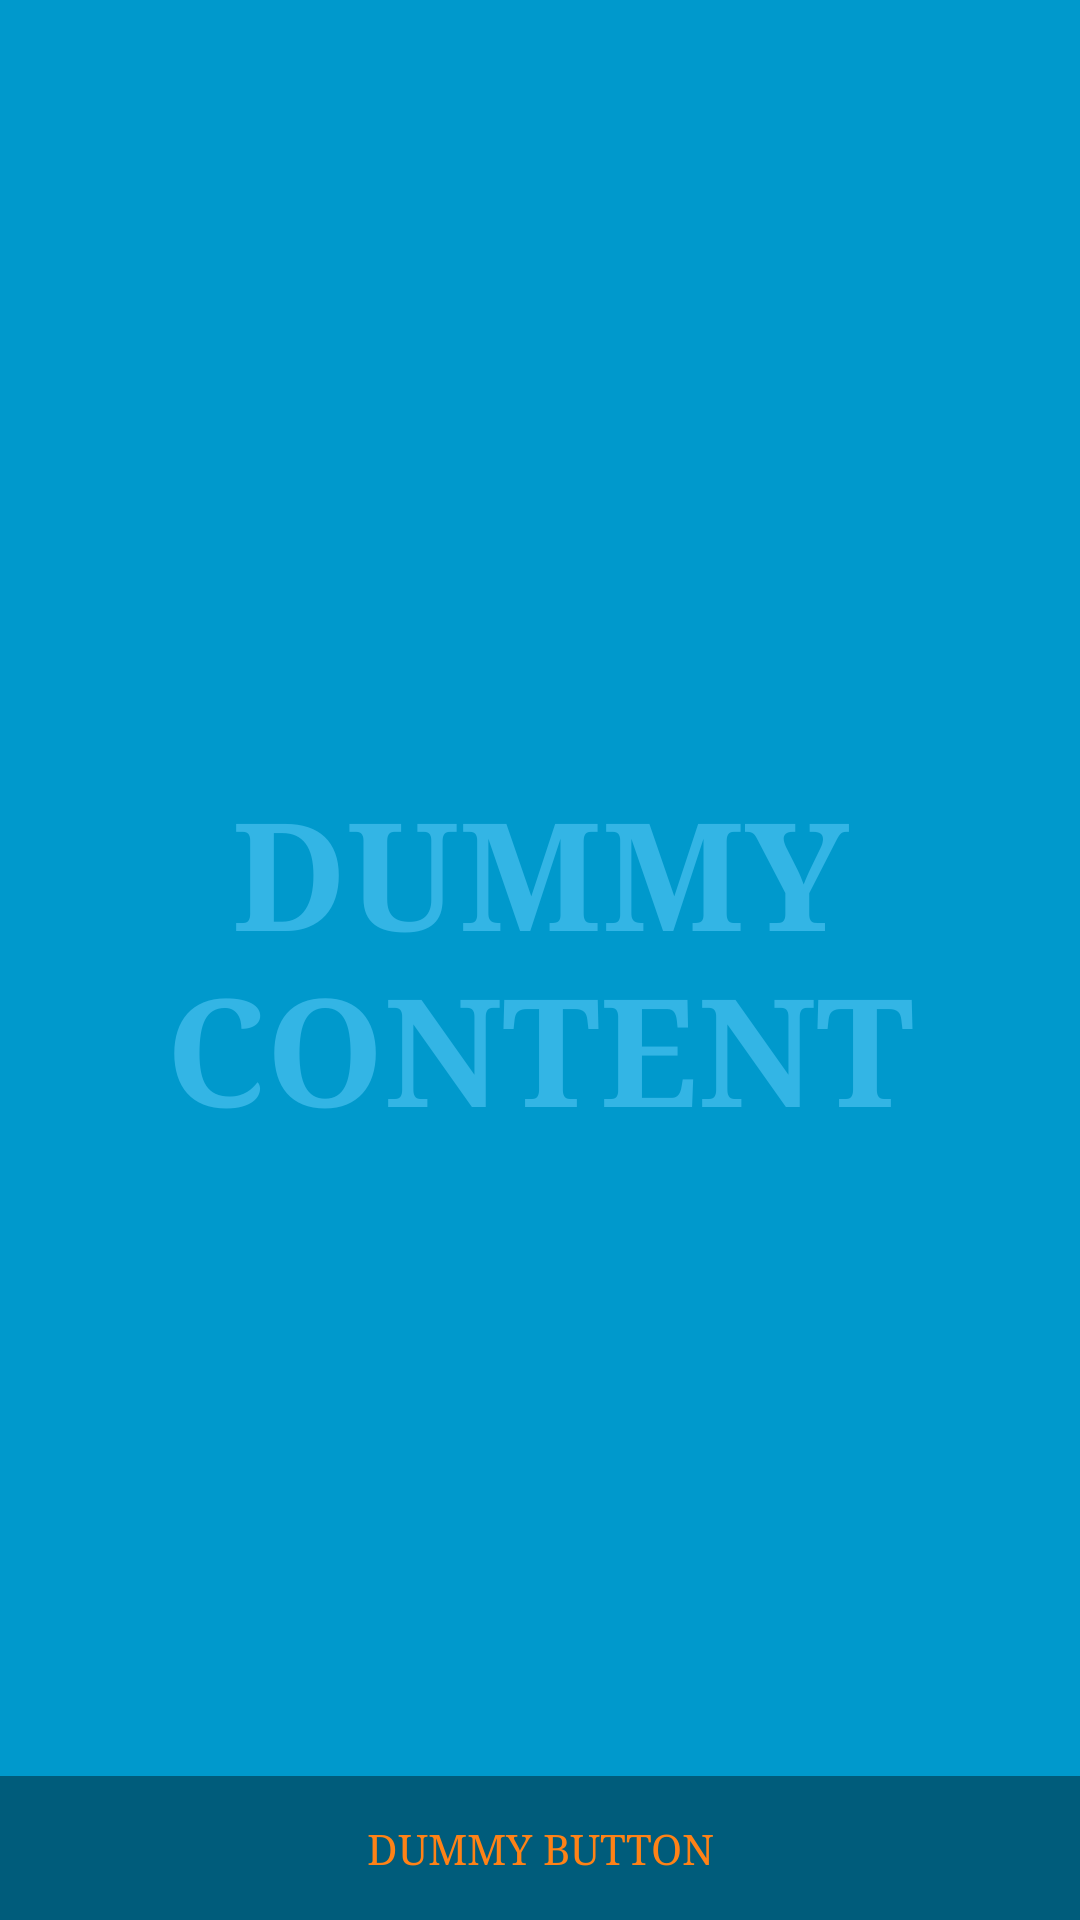

This screen was rendered from an Android layout file. Write that file and the resources it references.
<!-- AndroidManifest.xml: application theme AppTheme -->
<!-- res/layout/fragment_add_item.xml -->
<?xml version="1.0" encoding="utf-8"?>
<FrameLayout xmlns:android="http://schemas.android.com/apk/res/android"
    xmlns:tools="http://schemas.android.com/tools"
    android:layout_width="match_parent"
    android:layout_height="match_parent"
    android:background="#0099cc"
    tools:context=".addItemFragment">

    
    <TextView
        android:id="@+id/fullscreen_content"
        android:layout_width="match_parent"
        android:layout_height="match_parent"
        android:gravity="center"
        android:keepScreenOn="true"
        android:text="@string/dummy_content"
        android:textColor="#33b5e5"
        android:textSize="50sp"
        android:textStyle="bold" />

    
    <FrameLayout
        android:layout_width="match_parent"
        android:layout_height="match_parent"
        android:fitsSystemWindows="true">

        <LinearLayout
            android:id="@+id/fullscreen_content_controls"
            style="?android:attr/buttonBarStyle"
            android:layout_width="match_parent"
            android:layout_height="wrap_content"
            android:layout_gravity="bottom|center_horizontal"
            android:background="@color/black_overlay"
            android:orientation="horizontal"
            tools:ignore="UselessParent">

            <Button
                android:id="@+id/dummy_button"
                style="?android:attr/buttonBarButtonStyle"
                android:layout_width="0dp"
                android:layout_height="wrap_content"
                android:layout_weight="1"
                android:text="@string/dummy_button" />

        </LinearLayout>
    </FrameLayout>

</FrameLayout>
<!-- resources referenced by this layout -->
<resources>
  <color name="black_overlay">#66000000</color>
  <string name="dummy_button">Dummy Button</string>
  <string name="dummy_content">DUMMY\nCONTENT</string>
  <style name="AppTheme" parent="Theme.AppCompat.Light.DarkActionBar">
          
          <item name="colorPrimary">@color/colorPrimary</item>
          <item name="colorPrimaryDark">@color/colorPrimaryDark</item>
          <item name="colorAccent">@color/colorAccentMedium</item>
          <item name="fontFamily">serif</item>
      </style>
  <color name="colorPrimary">#3d38b9</color>
  <color name="colorPrimaryDark">#272d47</color>
  <color name="colorAccentMedium">#ff8216</color>
</resources>
